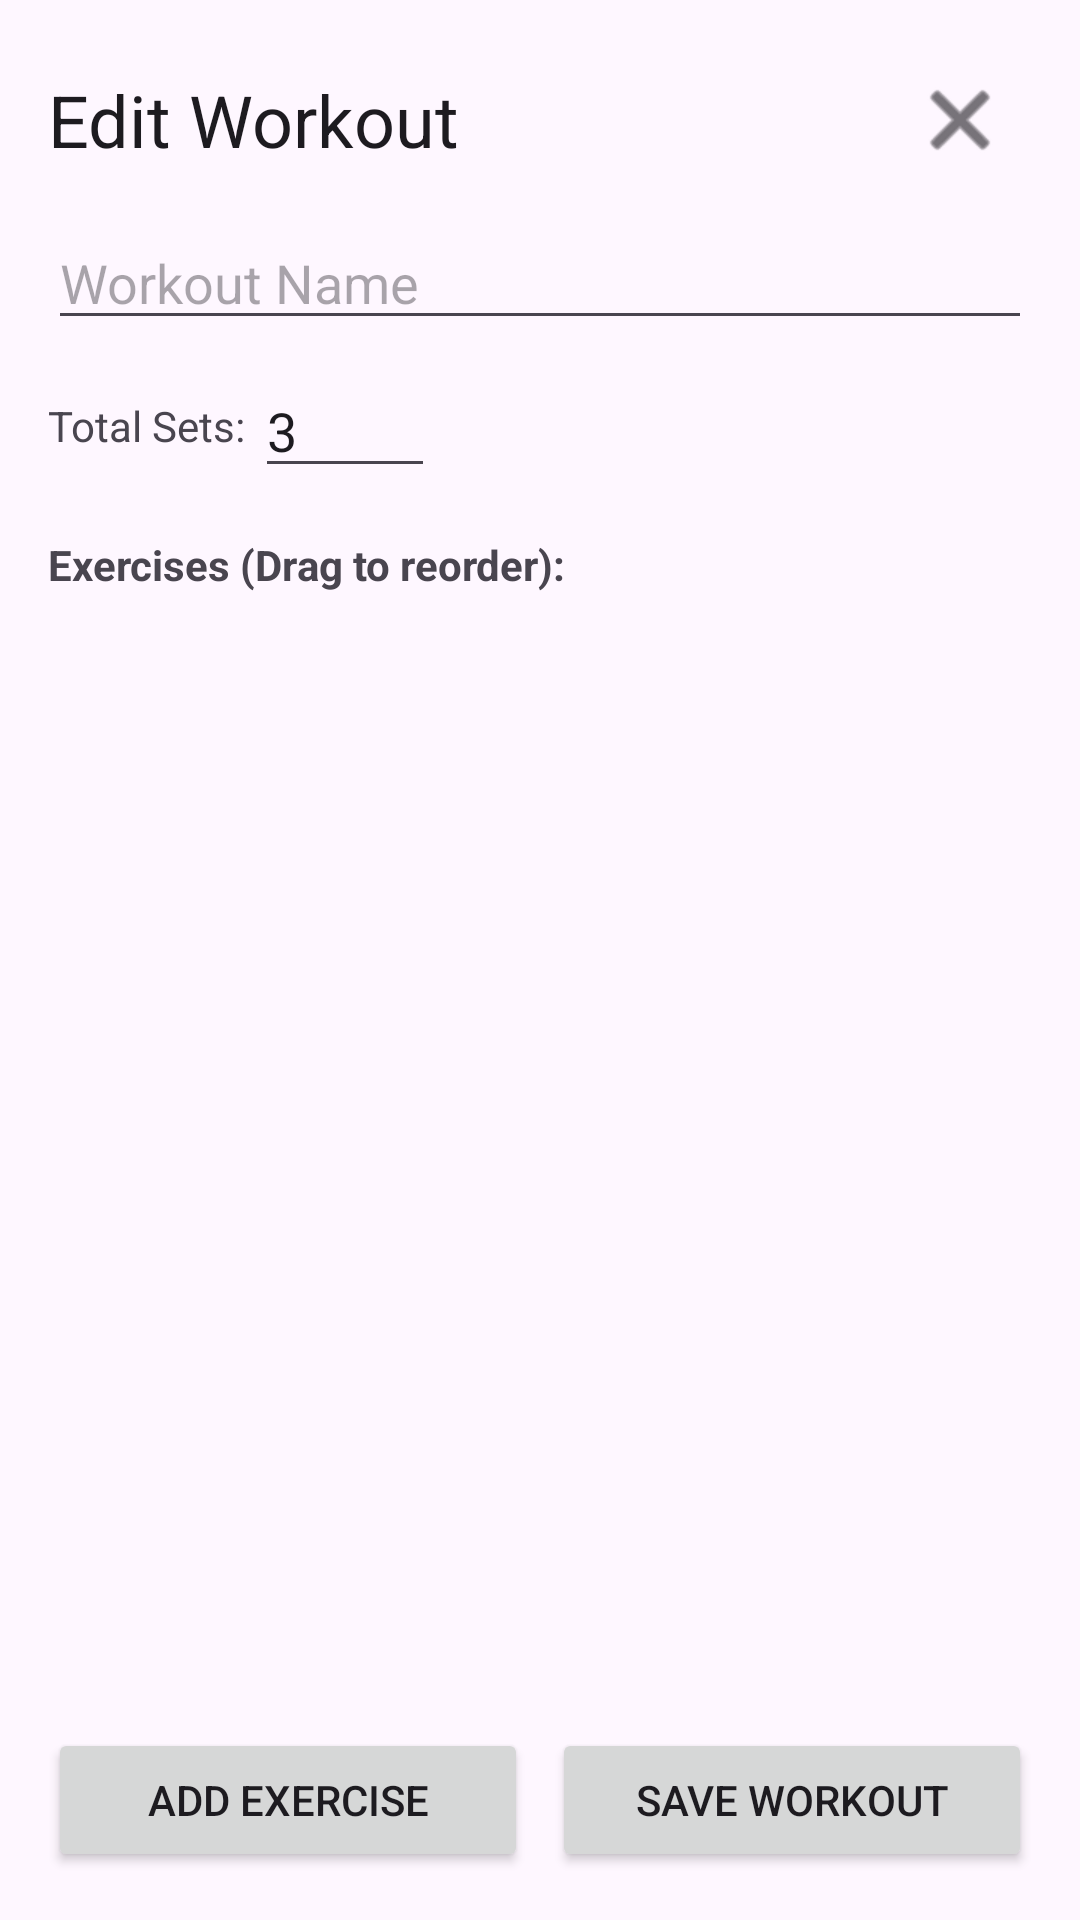

Write the Android layout XML for this screen, with the resource values it uses.
<!-- AndroidManifest.xml: application theme Theme.ExerGen -->
<!-- res/layout/fragment_workout_editor.xml -->
<?xml version="1.0" encoding="utf-8"?>
<LinearLayout xmlns:android="http://schemas.android.com/apk/res/android"
    xmlns:app="http://schemas.android.com/apk/res-auto"
    android:layout_width="match_parent"
    android:layout_height="match_parent"
    android:orientation="vertical"
    android:padding="16dp">

    <RelativeLayout
        android:layout_width="match_parent"
        android:layout_height="wrap_content">

        <TextView
            android:layout_width="wrap_content"
            android:layout_height="wrap_content"
            android:layout_centerVertical="true"
            android:text="Edit Workout"
            android:textAppearance="?attr/textAppearanceHeadlineSmall" />

        <ImageButton
            android:id="@+id/btn_editor_cancel"
            android:layout_width="48dp"
            android:layout_height="48dp"
            android:layout_alignParentEnd="true"
            android:background="?attr/selectableItemBackgroundBorderless"
            android:contentDescription="Cancel"
            android:src="@android:drawable/ic_menu_close_clear_cancel"
            app:tint="?attr/colorOnSurface" />
    </RelativeLayout>

    <EditText
        android:id="@+id/et_edit_workout_name"
        android:layout_width="match_parent"
        android:layout_height="wrap_content"
        android:hint="Workout Name"
        android:layout_marginTop="8dp" />

    <LinearLayout
        android:layout_width="match_parent"
        android:layout_height="wrap_content"
        android:orientation="horizontal"
        android:gravity="center_vertical"
        android:layout_marginTop="8dp">

        <TextView
            android:layout_width="wrap_content"
            android:layout_height="wrap_content"
            android:text="Total Sets: " />

        <EditText
            android:id="@+id/et_edit_sets"
            android:layout_width="60dp"
            android:layout_height="wrap_content"
            android:inputType="number"
            android:text="3" />
    </LinearLayout>

    <TextView
        android:layout_width="wrap_content"
        android:layout_height="wrap_content"
        android:text="Exercises (Drag to reorder):"
        android:layout_marginTop="16dp"
        android:textStyle="bold" />

    <androidx.recyclerview.widget.RecyclerView
        android:id="@+id/rv_edit_steps"
        android:layout_width="match_parent"
        android:layout_height="0dp"
        android:layout_weight="1"
        android:layout_marginTop="8dp" />

    <LinearLayout
        android:layout_width="match_parent"
        android:layout_height="wrap_content"
        android:orientation="horizontal"
        android:layout_marginTop="16dp">

        <Button
            android:id="@+id/btn_editor_add_exercise"
            android:layout_width="0dp"
            android:layout_height="wrap_content"
            android:layout_weight="1"
            android:text="Add Exercise" />

        <Button
            android:id="@+id/btn_editor_save"
            android:layout_width="0dp"
            android:layout_height="wrap_content"
            android:layout_weight="1"
            android:layout_marginStart="8dp"
            android:text="Save Workout" />
    </LinearLayout>

</LinearLayout>
<!-- resources referenced by this layout -->
<resources>
  <style name="Theme.ExerGen" parent="Base.Theme.ExerGen" />
  <style name="Base.Theme.ExerGen" parent="Theme.Material3.DayNight.NoActionBar">
          
          
      </style>
</resources>
